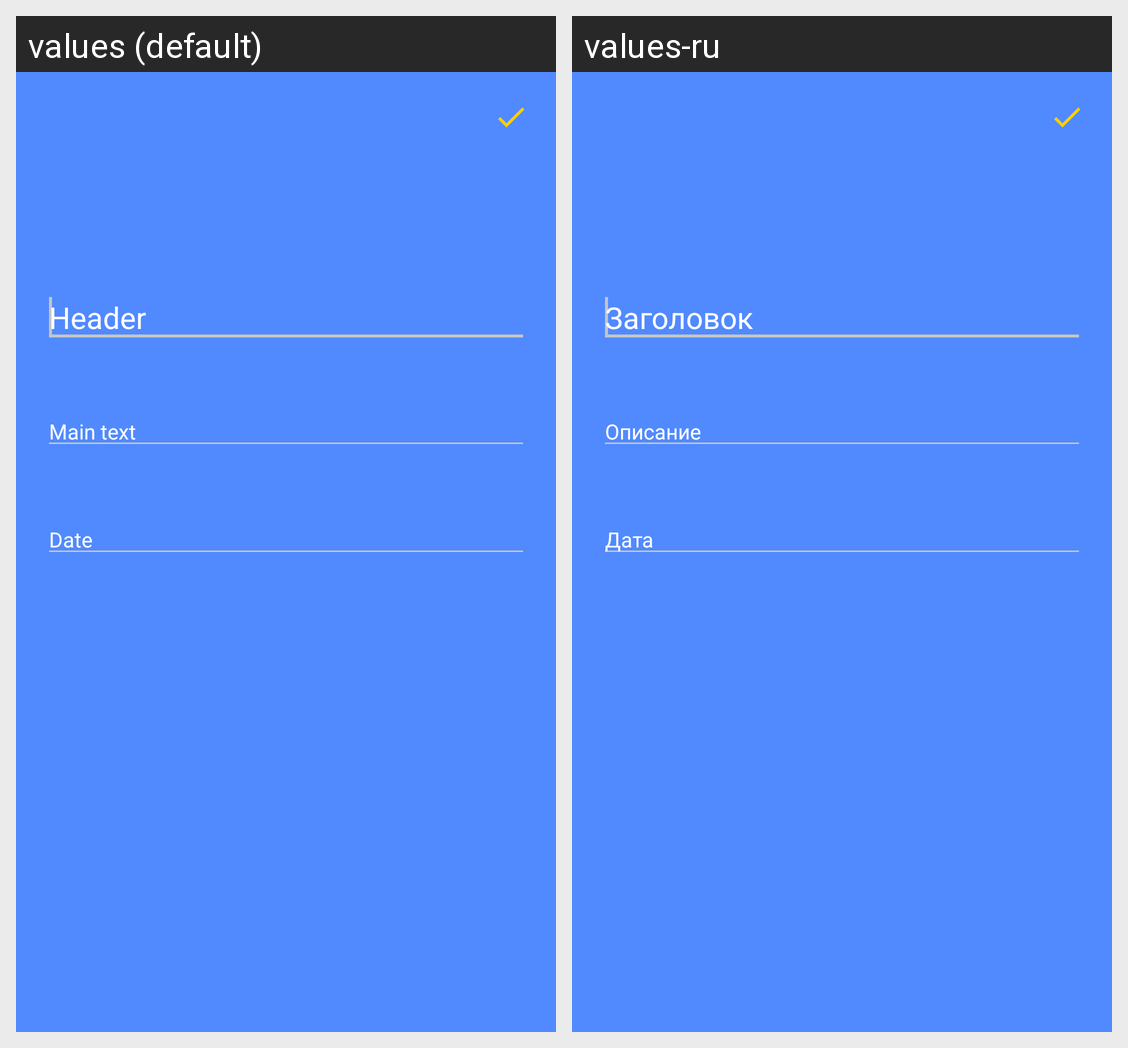

Locale-by-locale string values for the Android screen shown in this grid:
Android screen res/layout/activity_new_event.xml rendered under 2 locales, left to right: values (default), values-ru. Device: Nexus 5 (rendered at 1080×1920; each locale shown at half size, 540×960, under a caption strip naming it); theme AppTheme.
Strings drawn on this screen, with the default value and each locale's value (text and hints the layout hard-codes, and strings that could not be matched under every locale, appear in the picture but are not listed):

header
  values: Header
  values-ru: Заголовок

main_text
  values: Main text
  values-ru: Описание

date
  values: Date
  values-ru: Дата
